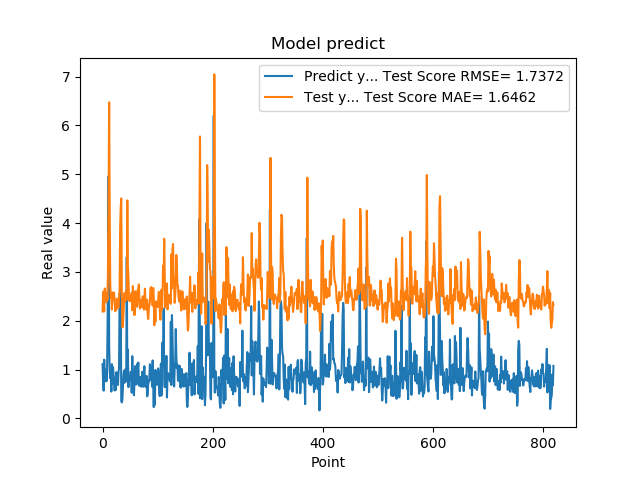

The table this chart was drawn from, first rows:
1.111775994300842507e+00, 2.188343298982549978e+00
7.566530108451843262e-01, 2.594912880583891024e+00
5.684260129928588867e-01, 2.455857187856375301e+00
1.201630949974060059e+00, 2.190035457716572154e+00
8.802530169486999512e-01, 2.660413509980944280e+00
8.531429767608642578e-01, 2.586380423689398800e+00
7.591750025749206543e-01, 2.465279121616297697e+00
1.005007982254028320e+00, 2.378663331219331933e+00
7.687720060348510742e-01, 2.554790562712839996e+00
1.740013241767883301e+00, 2.433195648234559361e+00
2.913533687591552734e+00, 3.169225663841878760e+00
4.963075160980224609e+00, 4.436567955369916660e+00
1.471215128898620605e+00, 6.476234153317386166e+00
1.000648975372314453e+00, 4.250119851677985672e+00
8.220189809799194336e-01, 2.769413429099065738e+00
9.362199902534482643e-01, 2.476224344120875553e+00
5.486897230148315430e-01, 2.516685507438002567e+00
1.111255049705505371e+00, 2.228621544639327379e+00
7.148039937019348145e-01, 2.579118206274827241e+00
1.052167057991027832e+00, 2.420830767395075522e+00
8.955980539321898304e-01, 2.580530767597189357e+00
7.769405245780944824e-01, 2.553304738615813196e+00
5.699509978294372559e-01, 2.406472775278084342e+00
8.244060277938842773e-01, 2.197521861867947734e+00
5.800840258598327637e-01, 2.346486511224648908e+00
9.488009810447691761e-01, 2.220518412173598133e+00
7.918390035629272461e-01, 2.453297071335971857e+00
6.937990188598632812e-01, 2.435187893991520802e+00
6.834830045700073242e-01, 2.305386887123861417e+00
9.433320164680479847e-01, 2.266784292116623689e+00
1.032713770866394043e+00, 2.480287643227572669e+00
2.556216001510620117e+00, 2.634154524844156686e+00
2.464895963668823242e+00, 3.926287132745482467e+00
2.728049993515014204e+00, 4.316359714065823638e+00
3.558506965637206476e-01, 4.505306394813077375e+00
3.262020051479339600e-01, 2.623284260558641279e+00
3.781589865684509277e-01, 1.865154973596829580e+00
6.306380033493041992e-01, 1.899526084842117823e+00
8.854129910469055176e-01, 2.126286756369955011e+00
9.743152856826782227e-01, 2.415877983039447230e+00
7.307389974594116211e-01, 2.567805564992255096e+00
9.521890282630921520e-01, 2.392089279045180650e+00
1.011654973030090332e+00, 2.502098282180838407e+00
7.643579840660095215e-01, 2.619329881309315766e+00
3.306220054626464844e+00, 2.431555942773472090e+00
7.543110251426696777e-01, 4.465511726514598045e+00
1.409499049186706321e+00, 3.135085809197297735e+00
6.401469707489013672e-01, 2.890040049788018539e+00
8.640019893646240234e-01, 2.450387179335774324e+00
8.469420075416564941e-01, 2.400930385340504181e+00
7.976629734039306641e-01, 2.455137998341828443e+00
9.555831551551821068e-01, 2.408846681702712100e+00
9.546210169792175293e-01, 2.525372770880144113e+00
5.251880288124084473e-01, 2.572873869193400775e+00
1.275226235389709695e+00, 2.214667472580453822e+00
8.355640172958374023e-01, 2.708549232174755961e+00
7.640249729156494141e-01, 2.571783041144452664e+00
4.752210080623626154e-01, 2.377324425345533676e+00
7.414129972457885742e-01, 2.114516859519595560e+00
1.069700956344604492e+00, 2.248351307327601578e+00
7.892770171165466309e-01, 2.603256811298722884e+00
... 759 more rows
